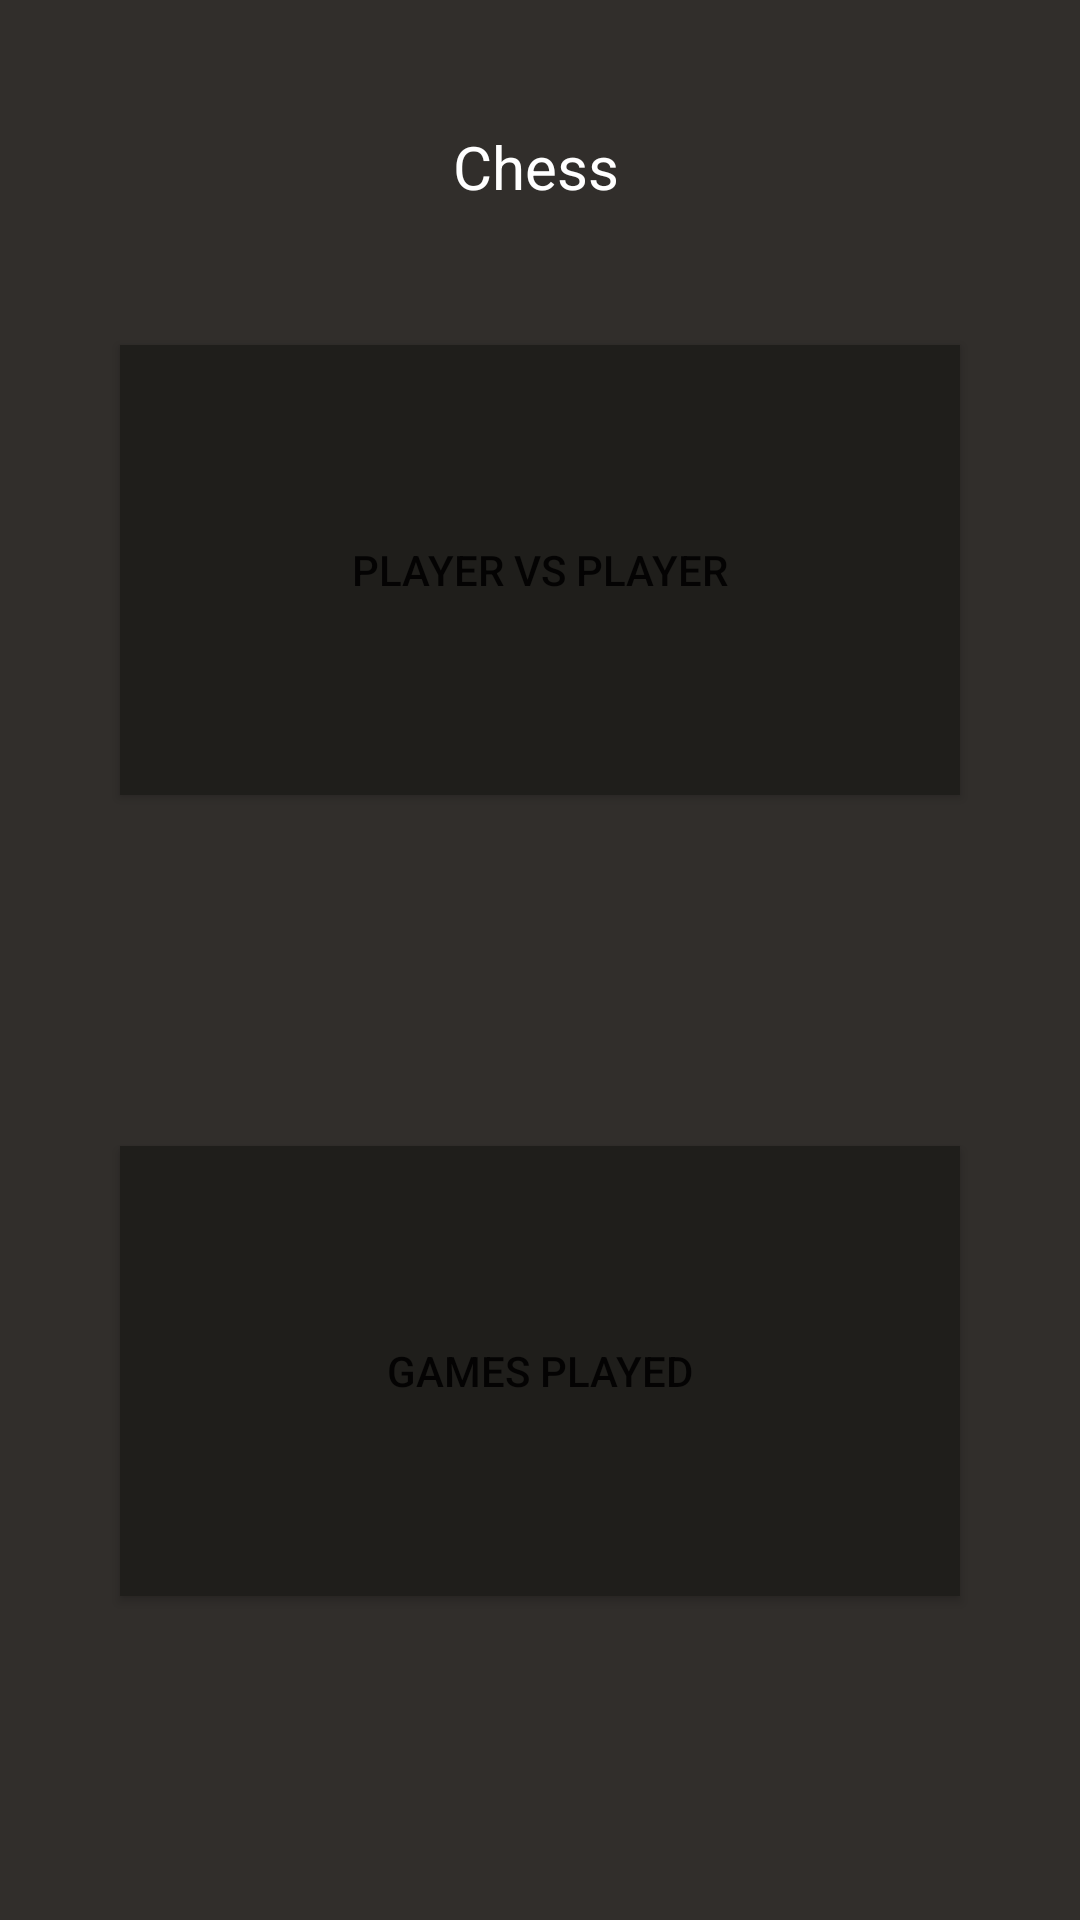

The Android layout XML behind this screen, and the referenced resources:
<!-- AndroidManifest.xml: application theme Theme.Chess62 -->
<!-- res/layout/game_interface.xml -->
<?xml version="1.0" encoding="utf-8"?>
<androidx.constraintlayout.widget.ConstraintLayout xmlns:android="http://schemas.android.com/apk/res/android"
    xmlns:app="http://schemas.android.com/apk/res-auto"
    xmlns:tools="http://schemas.android.com/tools"
    android:layout_width="match_parent"
    android:layout_height="match_parent"
    android:background="#312e2b">

    <TextView
        android:id="@+id/textView3"
        android:layout_width="58dp"
        android:layout_height="31dp"
        android:text="@string/chess"
        android:textColor="#FFFFFF"
        android:textSize="20sp"
        app:layout_constraintBottom_toTopOf="@+id/button4"
        app:layout_constraintEnd_toEndOf="parent"
        app:layout_constraintStart_toStartOf="parent"
        app:layout_constraintTop_toTopOf="parent" />

    <Button
        android:id="@+id/button4"
        android:layout_width="280dp"
        android:layout_height="150dp"
        android:background="#1f1e1b"
        android:text="@string/player_vs_player"
        app:backgroundTint="#1f1e1b"
        app:layout_constraintBottom_toTopOf="@+id/button6"
        app:layout_constraintEnd_toEndOf="parent"

        app:layout_constraintStart_toStartOf="parent"
        app:layout_constraintTop_toTopOf="parent"
        app:layout_constraintVertical_bias="0.495" />

    <Button
        android:id="@+id/button6"
        android:layout_width="280dp"
        android:layout_height="150dp"
        android:layout_marginBottom="108dp"
        android:background="#1f1e1b"
        android:text="@string/games_played"
        app:backgroundTint="#1f1e1b"
        app:layout_constraintBottom_toBottomOf="parent"
        app:layout_constraintEnd_toEndOf="parent"

        app:layout_constraintStart_toStartOf="parent" />
</androidx.constraintlayout.widget.ConstraintLayout>
<!-- resources referenced by this layout -->
<resources>
  <string name="chess">Chess</string>
  <string name="games_played">Games played</string>
  <string name="player_vs_player">Player vs Player</string>
  <style name="Theme.Chess62" parent="Theme.MaterialComponents.DayNight.DarkActionBar">
          
          <item name="colorPrimary">@color/teal_700</item>
          <item name="colorPrimaryVariant">@color/black</item>
          <item name="colorOnPrimary">@color/white</item>
          
          <item name="colorSecondary">@color/teal_200</item>
          <item name="colorSecondaryVariant">@color/teal_700</item>
          <item name="colorOnSecondary">@color/black</item>
          
          <item name="android:statusBarColor" tools:targetApi="l">?attr/colorPrimaryVariant</item>
          
      </style>
  <!-- not gathered from this repository: default colours our renderer supplied (Android Studio template values) -->
  <color name="teal_200">#FF03DAC5</color>
  <color name="teal_700">#FF018786</color>
  <color name="black">#FF000000</color>
  <color name="white">#FFFFFFFF</color>
</resources>
